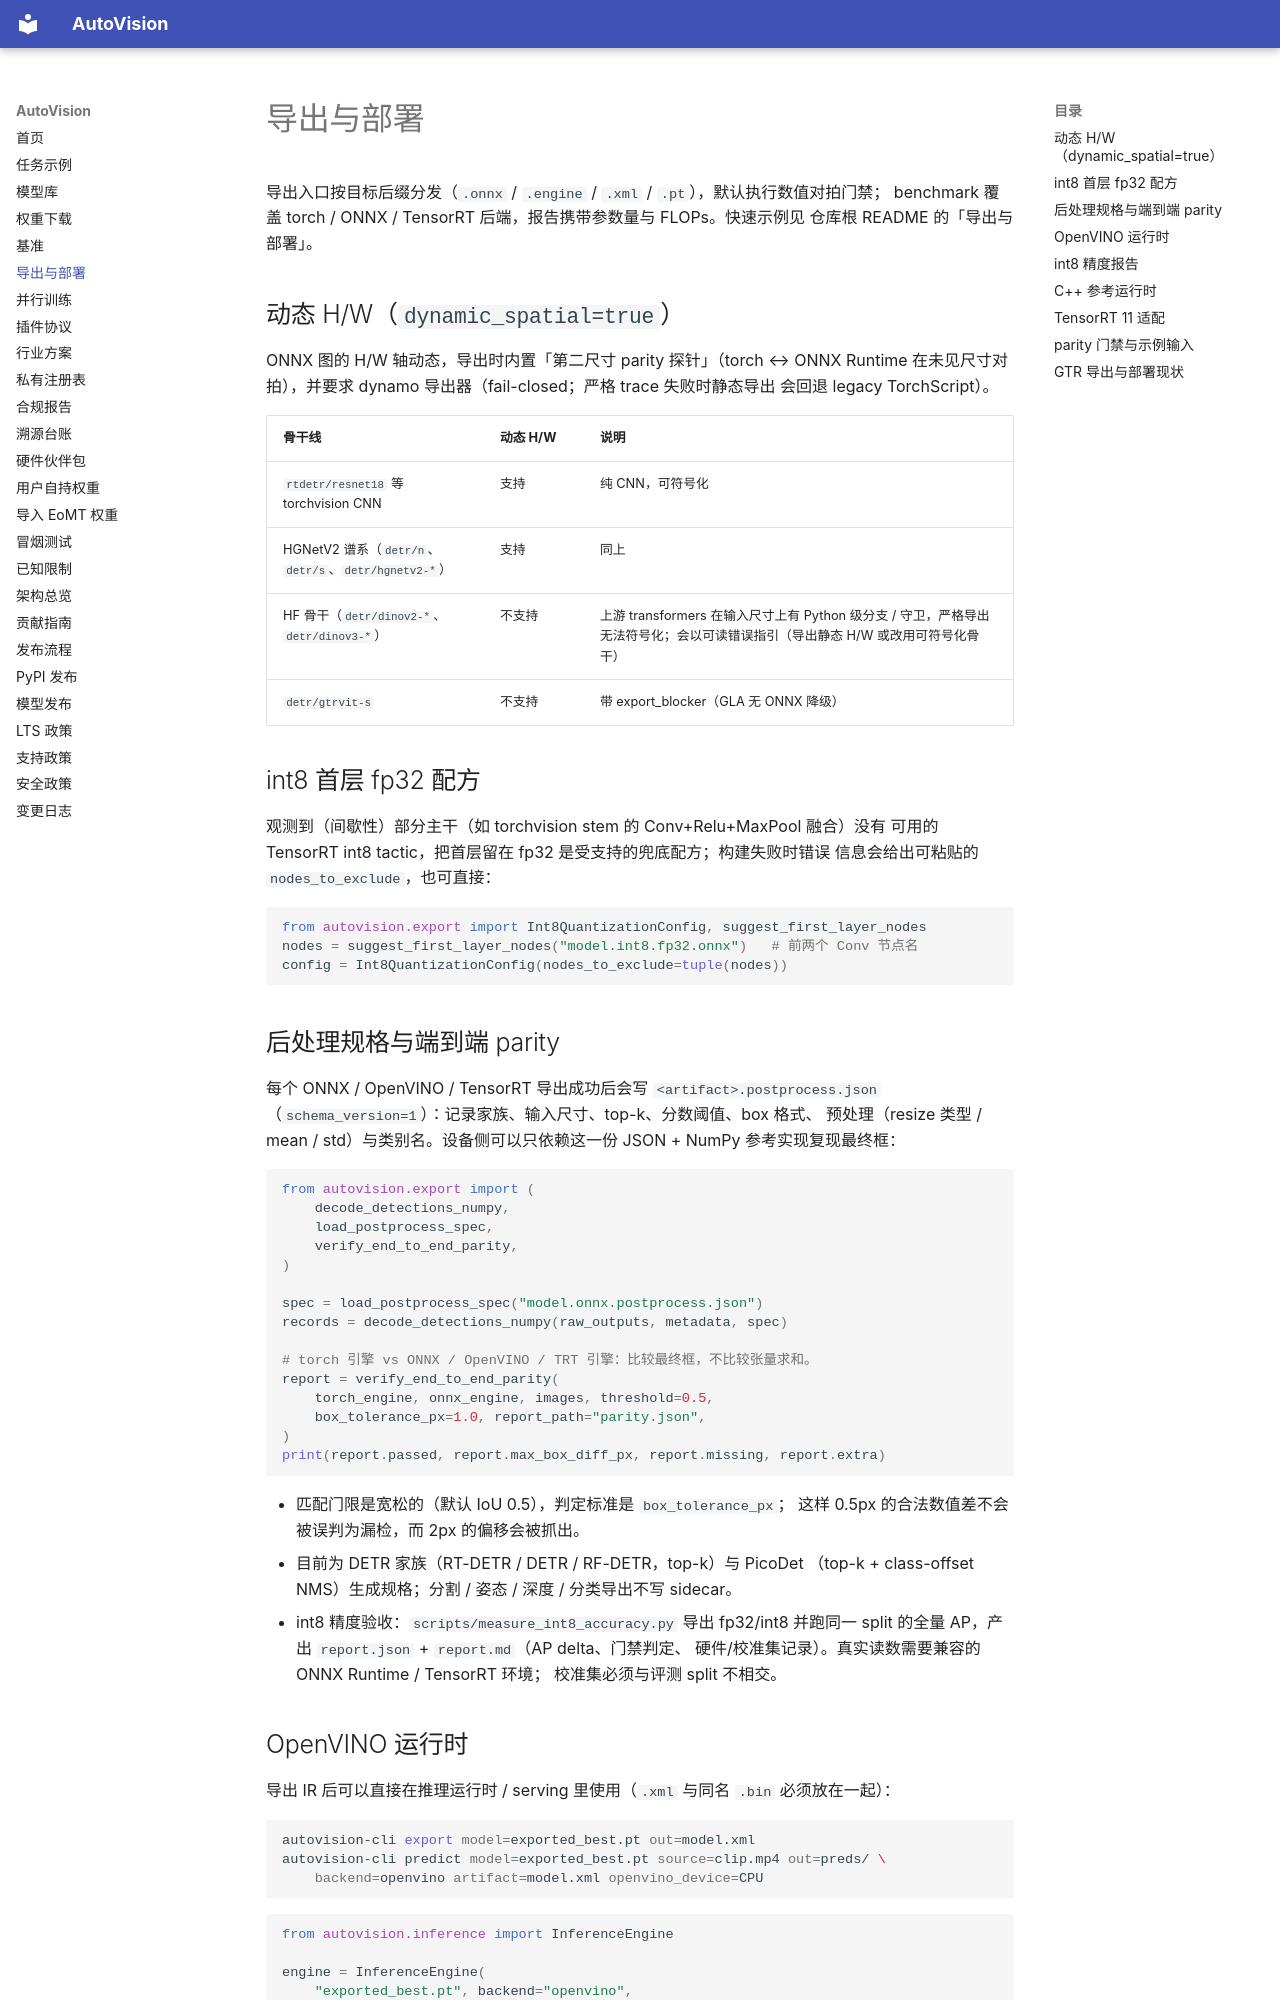

repository: hi-agi-lab/AutoVision · page: export/index.html · generator: mkdocs

# 导出与部署

导出入口按目标后缀分发（`.onnx` / `.engine` / `.xml` / `.pt`），默认执行数值对拍门禁；
benchmark 覆盖 torch / ONNX / TensorRT 后端，报告携带参数量与 FLOPs。快速示例见
仓库根 README 的「导出与部署」。

## 动态 H/W（`dynamic_spatial=true`）

ONNX 图的 H/W 轴动态，导出时内置「第二尺寸 parity 探针」（torch ↔ ONNX Runtime
在未见尺寸对拍），并要求 dynamo 导出器（fail-closed；严格 trace 失败时静态导出
会回退 legacy TorchScript）。

| 骨干线 | 动态 H/W | 说明 |
|---|---|---|
| `rtdetr/resnet18` 等 torchvision CNN | 支持 | 纯 CNN，可符号化 |
| HGNetV2 谱系（`detr/n`、`detr/s`、`detr/hgnetv2-*`） | 支持 | 同上 |
| HF 骨干（`detr/dinov2-*`、`detr/dinov3-*`） | 不支持 | 上游 transformers 在输入尺寸上有 Python 级分支 / 守卫，严格导出无法符号化；会以可读错误指引（导出静态 H/W 或改用可符号化骨干） |
| `detr/gtrvit-s` | 不支持 | 带 export_blocker（GLA 无 ONNX 降级） |

## int8 首层 fp32 配方

观测到（间歇性）部分主干（如 torchvision stem 的 Conv+Relu+MaxPool 融合）没有
可用的 TensorRT int8 tactic，把首层留在 fp32 是受支持的兜底配方；构建失败时错误
信息会给出可粘贴的 `nodes_to_exclude`，也可直接：

```python
from autovision.export import Int8QuantizationConfig, suggest_first_layer_nodes
nodes = suggest_first_layer_nodes("model.int8.fp32.onnx")   # 前两个 Conv 节点名
config = Int8QuantizationConfig(nodes_to_exclude=tuple(nodes))
```

## 后处理规格与端到端 parity

每个 ONNX / OpenVINO / TensorRT 导出成功后会写 `<artifact>.postprocess.json`
（`schema_version=1`）：记录家族、输入尺寸、top-k、分数阈值、box 格式、
预处理（resize 类型 / mean / std）与类别名。设备侧可以只依赖这一份 JSON +
NumPy 参考实现复现最终框：

```python
from autovision.export import (
    decode_detections_numpy,
    load_postprocess_spec,
    verify_end_to_end_parity,
)

spec = load_postprocess_spec("model.onnx.postprocess.json")
records = decode_detections_numpy(raw_outputs, metadata, spec)

# torch 引擎 vs ONNX / OpenVINO / TRT 引擎：比较最终框，不比较张量求和。
report = verify_end_to_end_parity(
    torch_engine, onnx_engine, images, threshold=0.5,
    box_tolerance_px=1.0, report_path="parity.json",
)
print(report.passed, report.max_box_diff_px, report.missing, report.extra)
```

- 匹配门限是宽松的（默认 IoU 0.5），判定标准是 `box_tolerance_px`；
  这样 0.5px 的合法数值差不会被误判为漏检，而 2px 的偏移会被抓出。
- 目前为 DETR 家族（RT-DETR / DETR / RF-DETR，top-k）与 PicoDet
  （top-k + class-offset NMS）生成规格；分割 / 姿态 / 深度 / 分类导出不写
  sidecar。
- int8 精度验收：`scripts/measure_int8_accuracy.py` 导出 fp32/int8 并跑同一
  split 的全量 AP，产出 `report.json` + `report.md`（AP delta、门禁判定、
  硬件/校准集记录）。真实读数需要兼容的 ONNX Runtime / TensorRT 环境；
  校准集必须与评测 split 不相交。
